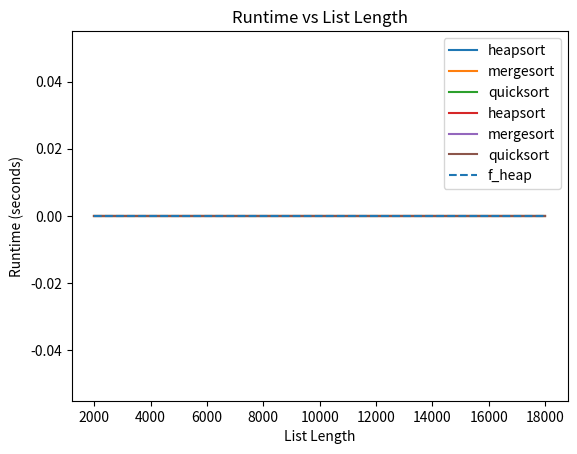

Write the Python code that produced this figure.
# tests

import random

def shuffle(list):
  random.shuffle(list)
  return list

tests = [(name, unsorted, sorted(unsorted)) for (name, unsorted) in [
    ("empty list", []),
    ("one element", [42]),
    ("digits ascending", list(range(10))),
    ("digits descending", list(reversed(range(10)))),
    ("digits shuffled", shuffle(list(range(10)))),
    ("all entries the same", [42 for _ in range(10)]),
    ("some duplicates", shuffle(list(range(10)) + list(range(5)))),
    ("negative numbers", shuffle([x - 10 for x in list(range(20))])),
    ("float numbers", shuffle([x * 3.14 for x in list(range(20))])),
    ("mixed numbers", shuffle([x * 3.14 for x in list(range(10))] + list(range(10)))),
    *[("random numbers " + str(idx) + " (small)", [random.randrange(1000) for _ in range(20)]) for idx in range(0, 5)],
    *[("random numbers " + str(idx) + " (medium)", [random.randrange(10000) for _ in range(200)]) for idx in range(5, 10)],
    *[("random numbers " + str(idx) + " (large)", [random.randrange(100000) for _ in range(2000)]) for idx in range(10, 15)],
]]

def run_tests(fun):
  print("executing all tests on %s..." % (fun.__name__))
  ok = 0
  err = 0
  for name, input, expected in tests:
    copy = input.copy()
    try:
      fun(copy)
    except Exception as e:
      print("Test '%s' raised an exception!\n  input:     %s\n  expected:  %s\n  exception: %s" % (name, input, expected, e))
      raise e
    else:
      if copy == expected:
        print("Test '%s' passed!" % (name))
        ok += 1
      else:
        print("Test '%s' failed!\n  input:     %s\n  output:    %s\n  expected:  %s" % (name, input, copy, expected))
        err +=1
  print("%s (summary): %d/%d OK, %d/%d ERROR" % (fun.__name__, ok, len(tests), err, len(tests)))

# runtime parameters
num_samples = 20
sizes = [2000 * i for i in range(1, 10)]

# runtime measurement
import time
runtimeDict = {}
def measure_runtime(funs):
  inputs = [[[random.random() for _ in range(size)] for _ in range(num_samples)] for size in sizes]

  for fun in funs:
    runtimes = []
    for batch in inputs:
      batch_rt = []
      for input in batch:
        copy = input.copy()
        start_time = time.time()
        fun(copy)
        end_time = time.time()
        batch_rt.append(end_time - start_time)
      runtimes.append(min(batch_rt))
    runtimeDict[fun.__name__] = runtimes

# runtime plot
import matplotlib.pyplot as plt
def plot_runtime(funs, funs_checkered=None):
  for fun in funs:
    plt.plot(sizes, runtimeDict[fun.__name__], label=fun.__name__)
  if funs_checkered:
    plt.gca().set_prop_cycle(None)
    for fun in funs_checkered:
      plt.plot(sizes, runtimeDict[fun.__name__], '--', label=fun.__name__)

  plt.xlabel('List Length')
  plt.ylabel('Runtime (seconds)')
  plt.title('Runtime vs List Length')

  plt.legend()
  plt.show()

def mergesort(A):
  pass

run_tests(mergesort)

def quicksort(A):
  pass

run_tests(quicksort)

def heapsort(A):
  pass

run_tests(heapsort)

measure_runtime([heapsort, mergesort, quicksort])
plot_runtime([heapsort, mergesort, quicksort])

def f_heap(size):
  return 0 * size

# plot all functions
runtimeDict[f_heap.__name__] = [f_heap(size) for size in sizes]
plot_runtime([heapsort, mergesort, quicksort], [f_heap])